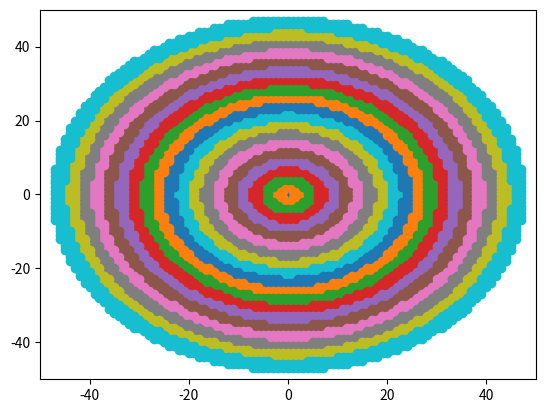

Write the Python code that produced this figure.
import numpy as np
import matplotlib.pyplot as mplt

displayWidth = 50; displayHeight = 50; step = 1
xAxis = np.arange(0, displayWidth, step); yAxis = np.arange(0, displayHeight, step)

numberOfCircles = 20; minDiameter = 1.0; maxDiameter = displayWidth - 1; spacingStep = maxDiameter/numberOfCircles
diameterArray = np.arange(minDiameter, maxDiameter + spacingStep, spacingStep); diameterSquaredArray = diameterArray**2.0
coordinateArray = [[] for _ in range(numberOfCircles)]

fig, ax = mplt.subplots(1); ax.set_xlim([-displayWidth, displayWidth]); ax.set_ylim([-displayHeight, displayHeight])

for i in range(-displayWidth, displayWidth, 1):
    for j in range(-displayHeight, displayHeight, 1):
        checkValue = i**2.0 + j**2.0
        for d in range(numberOfCircles):
            if(checkValue <= diameterSquaredArray[d]):
                if(d > 0):
                    if(checkValue > diameterSquaredArray[d - 1]):
                        coordinateArray[d].append([i, j])
                else:
                    coordinateArray[d].append([i, j])

for i in range(numberOfCircles):
    coordinateSubArray = np.array(coordinateArray[i])
    mplt.scatter(coordinateSubArray.T[0], coordinateSubArray.T[1], cmap='prism')

mplt.show()